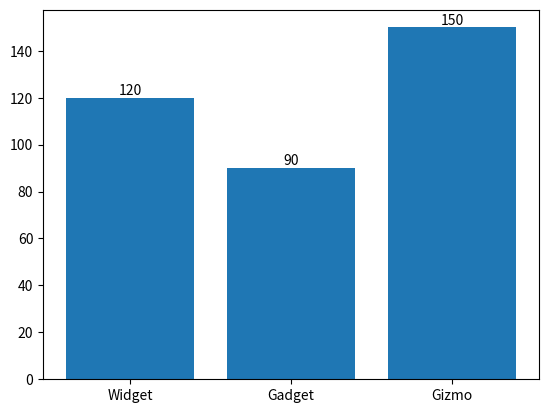
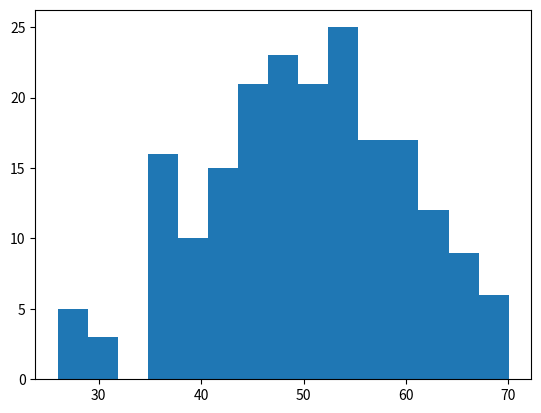
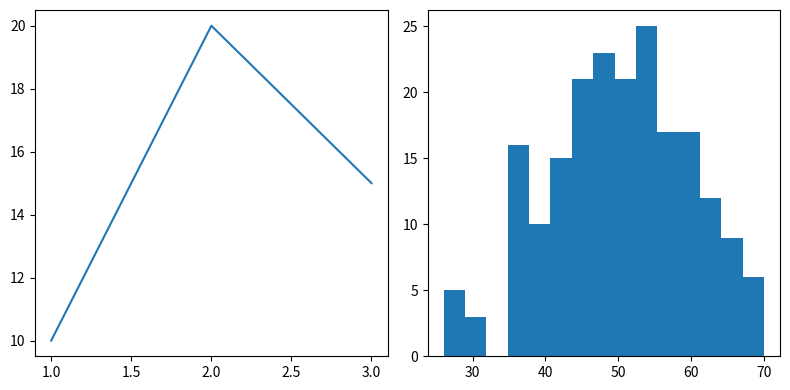

Write Python code to recreate these figures, in order.
import matplotlib.pyplot as plt
import numpy as np
import pandas as pd
import seaborn as sns

# 1
fig, ax = plt.subplots()
bars = ax.bar(["Widget", "Gadget", "Gizmo"], [120, 90, 150])
ax.bar_label(bars)
plt.show()

# 2
data = np.random.default_rng(0).normal(50, 10, 200)
fig, ax = plt.subplots()
ax.hist(data, bins=15)
plt.show()

# 3
fig, axs = plt.subplots(1, 2, figsize=(8, 4))
axs[0].plot([1, 2, 3], [10, 20, 15])
axs[1].hist(data, bins=15)
fig.tight_layout()
plt.show()
